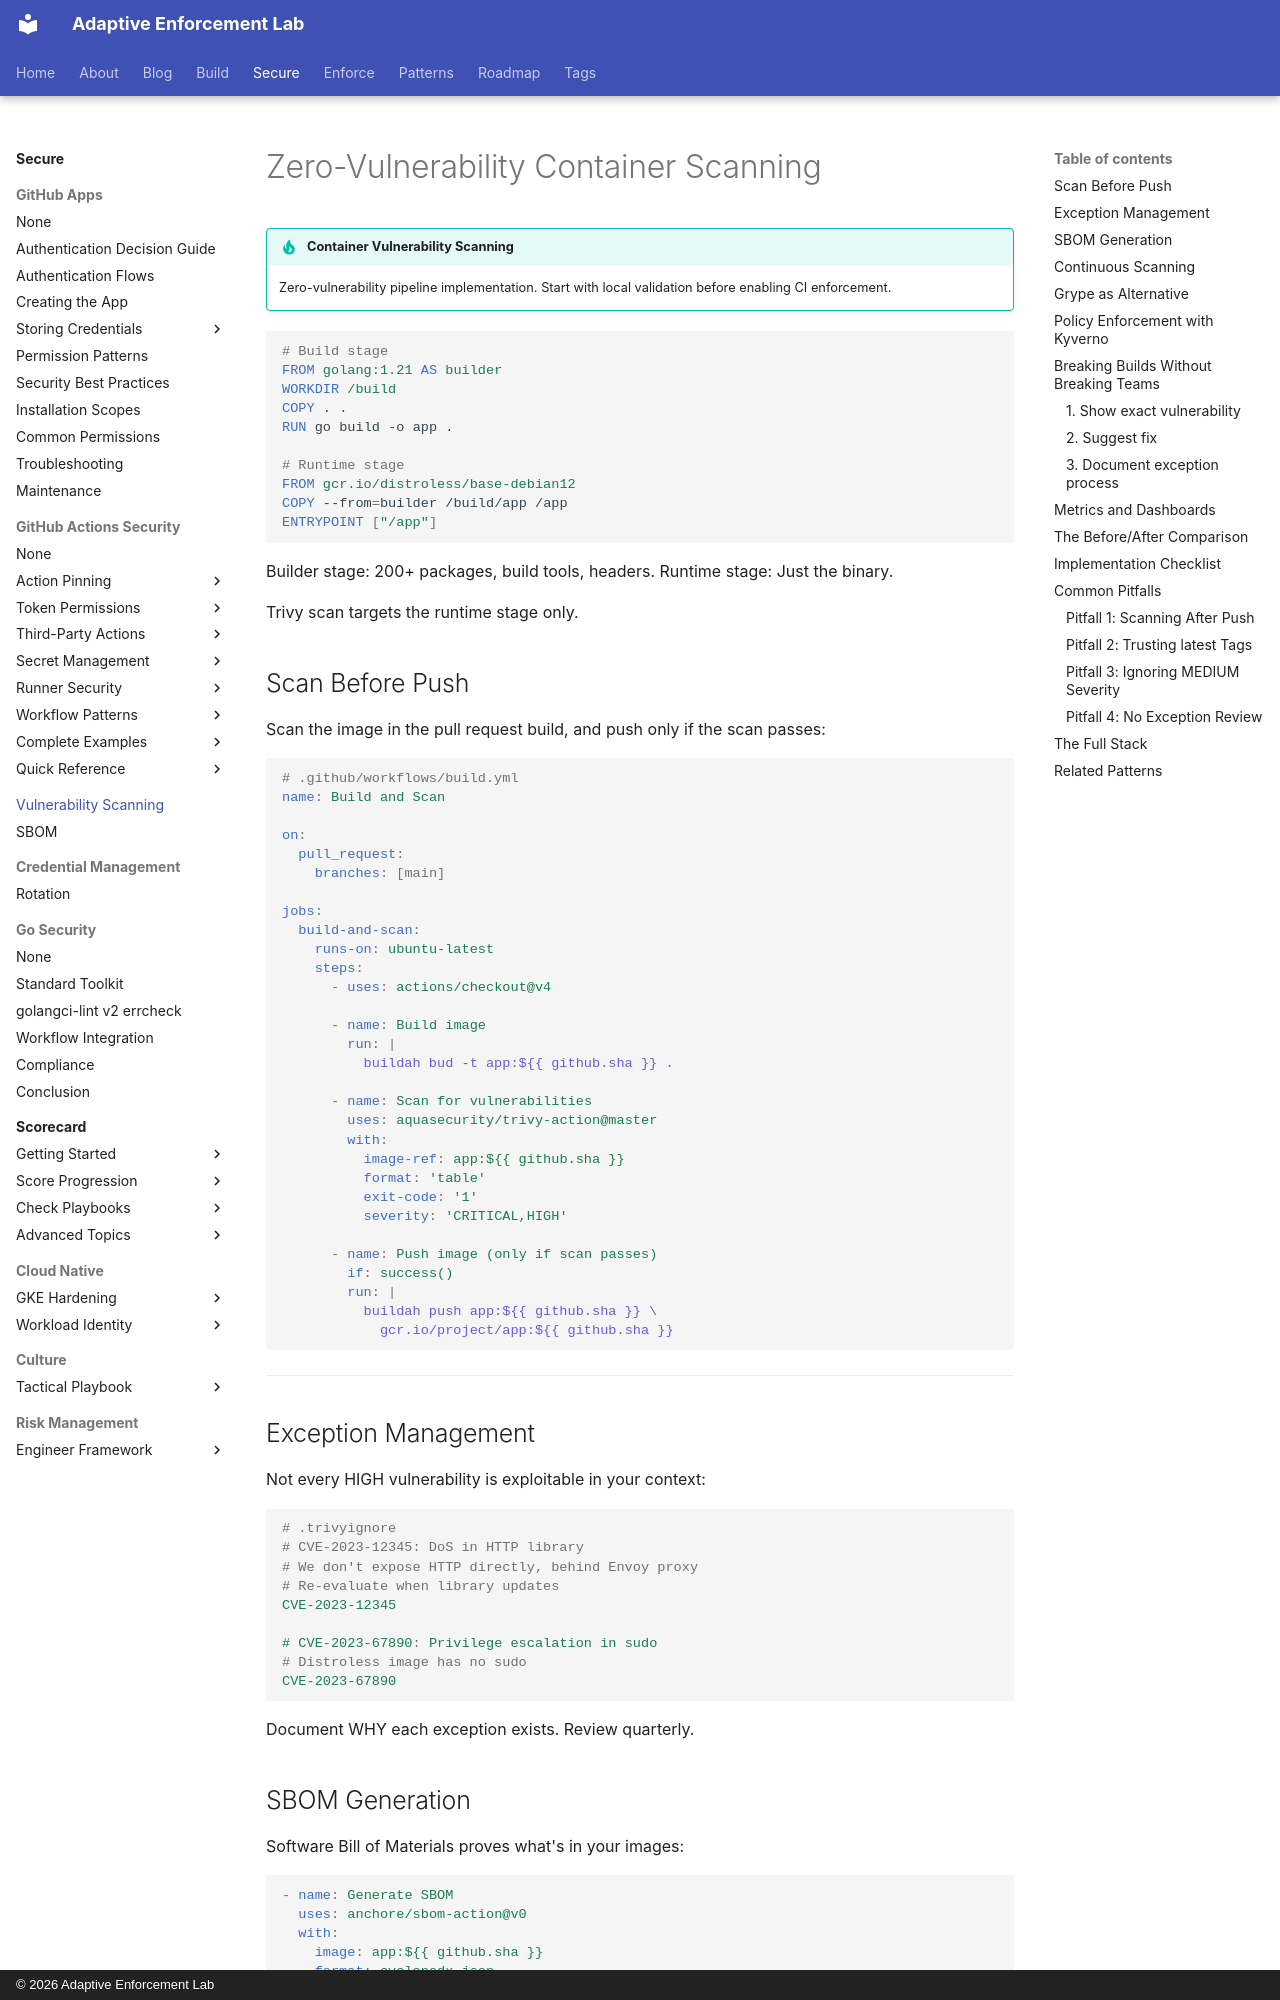

repository: adaptive-enforcement-lab/adaptive-enforcement-lab-com · page: secure/vulnerability-scanning/vulnerability-scanning/index.html · generator: mkdocs · copyright: © 2026 Adaptive Enforcement Lab

---
title: Zero-Vulnerability Container Scanning
description: >-
  Trivy integration, severity thresholds, base image strategy, SBOM generation,
  and CI/CD pipeline configuration for vulnerability-free containers.
tags:
  - security
  - trivy
  - grype
  - automation
  - developers
  - operators
  - vulnerability-scanning
provenance: human
---

# Zero-Vulnerability Container Scanning

!!! tip "Container Vulnerability Scanning"
    Zero-vulnerability pipeline implementation. Start with local validation before enabling CI enforcement.

```dockerfile
# Build stage
FROM golang:1.21 AS builder
WORKDIR /build
COPY . .
RUN go build -o app .

# Runtime stage
FROM gcr.io/distroless/base-debian12
COPY --from=builder /build/app /app
ENTRYPOINT ["/app"]
```

Builder stage: 200+ packages, build tools, headers.
Runtime stage: Just the binary.

Trivy scan targets the runtime stage only.

## Scan Before Push

Scan the image in the pull request build, and push only if the scan passes:

```yaml
# .github/workflows/build.yml
name: Build and Scan

on:
  pull_request:
    branches: [main]

jobs:
  build-and-scan:
    runs-on: ubuntu-latest
    steps:
      - uses: actions/checkout@v4

      - name: Build image
        run: |
          buildah bud -t app:${{ github.sha }} .

      - name: Scan for vulnerabilities
        uses: aquasecurity/trivy-action@master
        with:
          image-ref: app:${{ github.sha }}
          format: 'table'
          exit-code: '1'
          severity: 'CRITICAL,HIGH'

      - name: Push image (only if scan passes)
        if: success()
        run: |
          buildah push app:${{ github.sha }} \
            gcr.io/project/app:${{ github.sha }}
```

---

## Exception Management

Not every HIGH vulnerability is exploitable in your context:

```yaml
# .trivyignore
# CVE-2023-12345: DoS in HTTP library
# We don't expose HTTP directly, behind Envoy proxy
# Re-evaluate when library updates
CVE-2023-12345

# CVE-2023-67890: Privilege escalation in sudo
# Distroless image has no sudo
CVE-2023-67890
```

Document WHY each exception exists. Review quarterly.
